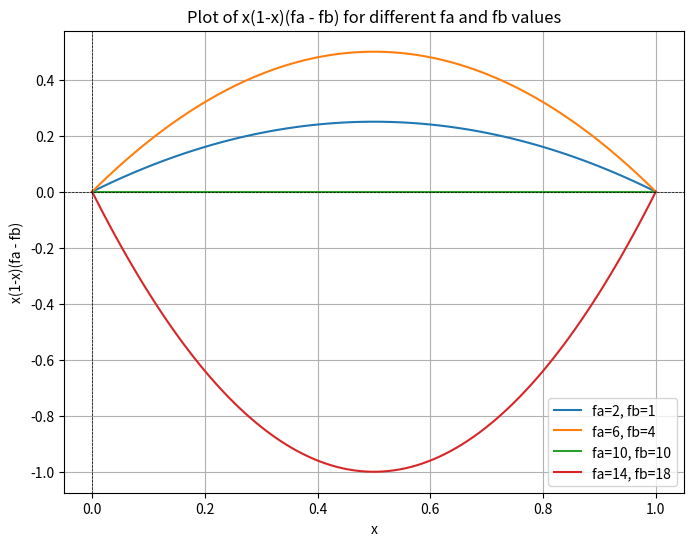

The matplotlib source for this figure:
import numpy as np
import matplotlib.pyplot as plt


fa_values = [2, 6, 10, 14]
fb_values = [1, 4, 10,18]

x = np.linspace(0, 1, 100)  

plt.figure(figsize=(8, 6))


for fa, fb in zip(fa_values, fb_values):
    f_diff = fa - fb
    y = x * (1 - x) * f_diff  
    label = f"fa={fa}, fb={fb}"
    plt.plot(x, y, label=label)

plt.axhline(0, color='black', linewidth=0.5, linestyle='--') 
plt.axvline(0, color='black', linewidth=0.5, linestyle='--')  
plt.xlabel("x")
plt.ylabel("x(1-x)(fa - fb)")
plt.title("Plot of x(1-x)(fa - fb) for different fa and fb values")
plt.legend()
plt.grid()
plt.show()


